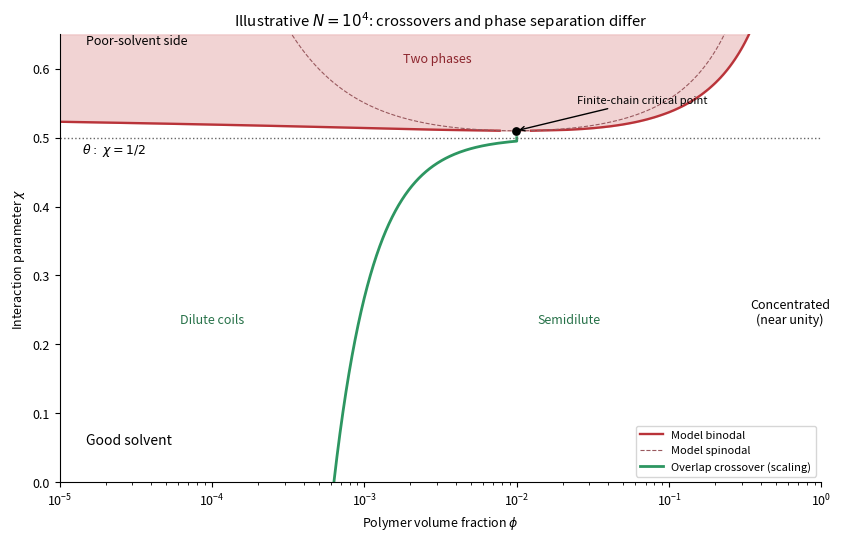

Write Python code to recreate this figure.
"""Original Flory-Huggins model and concentration crossover diagram."""
import numpy as np
import matplotlib.pyplot as plt

def free_energy(phi,chi,N):
 return phi*np.log(phi)/N+(1-phi)*np.log1p(-phi)+chi*phi*(1-phi)
def coexistence(chi,N):
 # Lower convex envelope: its longest missing interval brackets the binodal.
 x=np.unique(np.r_[np.geomspace(1e-35,.025,5500),np.linspace(.025,.999999,4500)])
 y=free_energy(x,chi,N);h=[]
 for j in range(len(x)):
  while len(h)>1:
   i,k=h[-2],h[-1]
   if (y[k]-y[i])/(x[k]-x[i]) < (y[j]-y[k])/(x[j]-x[k]):break
   h.pop()
  h.append(j)
 gaps=np.diff(h);i=int(np.argmax(gaps));return float(x[h[i]]),float(x[h[i+1]])
def main():
 plt.rcParams.update({'font.size':9})
 N=1e4;pc=1/(1+np.sqrt(N));cc=.5*(1+N**(-.5))**2
 chis=np.linspace(cc+1e-4,.65,110);pairs=np.array([coexistence(c,N) for c in chis])
 fig,ax=plt.subplots(figsize=(8.3,5.3),layout='constrained')
 ax.fill_betweenx(chis,np.maximum(pairs[:,0],1e-5),pairs[:,1],color='#e9b6b7',alpha=.6)
 ax.plot(pairs[:,0],chis,c='#b93339',lw=1.7,label='Model binodal');ax.plot(pairs[:,1],chis,c='#b93339',lw=1.7)
 p=np.geomspace(1e-5,.999,2500);cs=.5*(1/(N*p)+1/(1-p));ax.plot(p,cs,'--',color='#99595e',lw=.8,label='Model spinodal')
 goodchi=np.linspace(0,.5,501);overlap=N**(-.8)*np.maximum(1-2*goodchi,N**(-.5))**(-.6)
 ax.plot(overlap,goodchi,color='#2d9661',lw=2,label='Overlap crossover (scaling)')
 ax.axhline(.5,c='.4',ls=':',lw=1);ax.scatter([pc],[cc],s=28,c='black',zorder=5)
 ax.annotate('Finite-chain critical point',(pc,cc),(.025,.55),arrowprops={'arrowstyle':'->'},fontsize=8)
 ax.text(1.4e-5,.478,r'$\theta:\ \chi=1/2$',fontsize=9)
 ax.text(1e-4,.23,'Dilute coils',ha='center',color='#267148')
 ax.text(.022,.23,'Semidilute',ha='center',color='#267148')
 ax.text(.62,.23,'Concentrated\n(near unity)',ha='center',fontsize=9)
 ax.text(.003,.61,'Two phases',ha='center',color='#8d262e')
 ax.text(1.5e-5,.055,'Good solvent',fontsize=10);ax.text(1.5e-5,.635,'Poor-solvent side',fontsize=9)
 ax.set(xscale='log',xlim=(1e-5,1),ylim=(0,.65),xlabel=r'Polymer volume fraction $\phi$',ylabel=r'Interaction parameter $\chi$',title=r'Illustrative $N=10^4$: crossovers and phase separation differ')
 ax.legend(loc='lower right',fontsize=8);ax.spines[['top','right']].set_visible(False)
 fig.savefig('paper-1-polymer-regimes.png',dpi=170,facecolor='white');plt.close(fig)
if __name__=='__main__':main()
